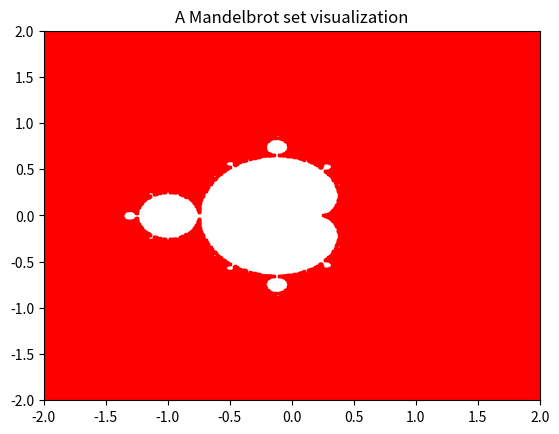

Source code (Python):
import matplotlib.pyplot as plt

CONLIMIT = 100  # Limit that if exceeded defines a converging number
COUNTLIM = 100  # Max amount of iterations per calculation
SCALE = 0.005  # Scaling factor

DIMENSION = {  # Dimensions of the coordinate system (-x, x, -y, y)
    "-x": int(-2 * 1/SCALE),
    "x": int(2 * 1/SCALE),
    "-y": int(-2 * 1/SCALE),
    "y": int(2 * 1/SCALE)
}

COLORS = [
    "\033[34m",  # Blue
    "\033[31m",  # Red
    "\033[33m",  # Orange
    "\033[93m",  # Yellow
    "\033[90m",  # Grey
    "\033[97m"   # White
]

RESET = "\033[0m"


def to_full_width(text):
    full_width_text = ''
    for char in text:
        if '!' <= char <= '~':
            full_width_text += chr(ord(char) + 0xFEE0)
        else:
            full_width_text += char
    return full_width_text


def get_color(count: int) -> str:
    if count >= COUNTLIM:
        return "\033[30m" + to_full_width("█") + RESET

    color_index = int(count / (COUNTLIM / len(COLORS)))

    color_index = min(color_index, len(COLORS) - 1)

    return COLORS[color_index] + to_full_width("█") + RESET


def calc(x: float, y: float):
    c = complex(x, y)
    z = 0
    count = 0

    while abs(z) < CONLIMIT and count < COUNTLIM:
        z = z ** 2 + c
        count += 1

    return int(count)


def main():
    x_coords = []
    y_coords = []
    for i in [x * SCALE for x in range(DIMENSION["-y"], DIMENSION["y"], 1)]:
        for j in [y * SCALE for y in range(DIMENSION["-x"], DIMENSION["x"], 1)]:
            # print(get_color(calc(x=j, y=i)), end=" ")
            # print(f"{calc(x = j, y = i):003}", end=" ")
            result = calc(x=j, y=i)
            if result < CONLIMIT:
                x_coords.append(j)
                y_coords.append(i)
        # print()

    plt.xlim(-2, 2)
    plt.ylim(-2, 2)

    # plt.axhline(0, color='black', linewidth=0.5)
    # plt.axvline(0, color='black', linewidth=0.5)
    # plt.grid(False, which='both')

    plt.title("A Mandelbrot set visualization")
    plt.scatter(x_coords, y_coords, color='red', s=3, marker="s")

    plt.show()


main()
